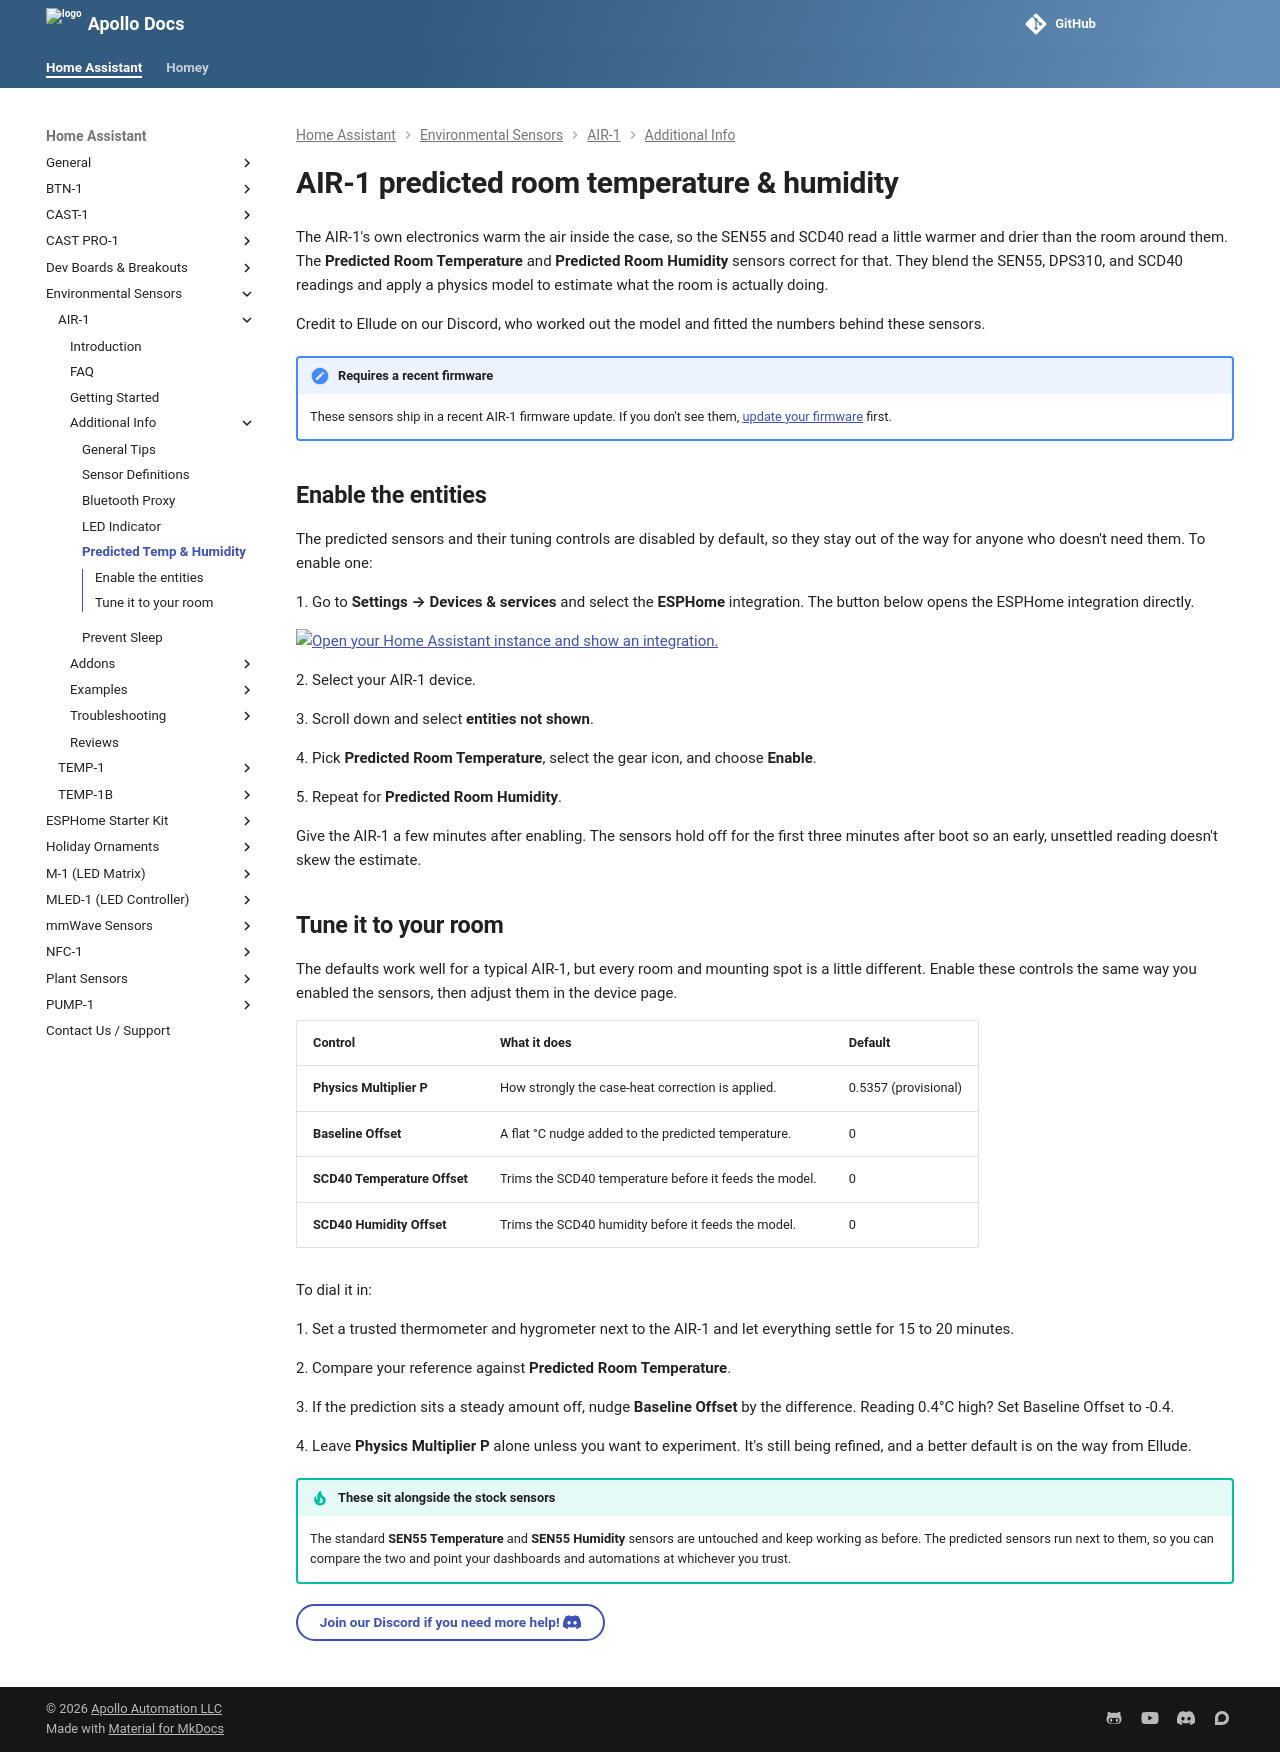

repository: ApolloAutomation/docs · page: products/air1/additional-info/predicted-room-temp-humidity/index.html · generator: mkdocs

---
title: AIR-1 predicted room temperature & humidity
description: Get a more accurate room temperature and humidity from the AIR-1 by blending its three sensors and correcting for case self-heating.
---
# AIR-1 predicted room temperature & humidity

The AIR-1's own electronics warm the air inside the case, so the SEN55 and SCD40 read a little warmer and drier than the room around them. The **Predicted Room Temperature** and **Predicted Room Humidity** sensors correct for that. They blend the SEN55, DPS310, and SCD40 readings and apply a physics model to estimate what the room is actually doing.

Credit to Ellude on our Discord, who worked out the model and fitted the numbers behind these sensors.

!!! note "Requires a recent firmware"

    These sensors ship in a recent AIR-1 firmware update. <!-- Brandon: name the specific version once PR #102 merges --> If you don't see them, [update your firmware](../../general/calibrating-and-updating/updating-firmware.md) first.

## Enable the entities

The predicted sensors and their tuning controls are disabled by default, so they stay out of the way for anyone who doesn't need them. To enable one:

1\. Go to **Settings → Devices & services** and select the **ESPHome** integration. The button below opens the ESPHome integration directly.

[![Open your Home Assistant instance and show an integration.](https://my.home-assistant.io/badges/integration.svg)](https://my.home-assistant.io/redirect/integration/?domain=esphome)

2\. Select your AIR-1 device.

3\. Scroll down and select **entities not shown**.

4\. Pick **Predicted Room Temperature**, select the gear icon, and choose **Enable**.

5\. Repeat for **Predicted Room Humidity**.

Give the AIR-1 a few minutes after enabling. The sensors hold off for the first three minutes after boot so an early, unsettled reading doesn't skew the estimate.

## Tune it to your room

The defaults work well for a typical AIR-1, but every room and mounting spot is a little different. Enable these controls the same way you enabled the sensors, then adjust them in the device page.

| Control | What it does | Default |
| --- | --- | --- |
| **Physics Multiplier P** | How strongly the case-heat correction is applied. | 0.5357 (provisional) |
| **Baseline Offset** | A flat °C nudge added to the predicted temperature. | 0 |
| **SCD40 Temperature Offset** | Trims the SCD40 temperature before it feeds the model. | 0 |
| **SCD40 Humidity Offset** | Trims the SCD40 humidity before it feeds the model. | 0 |

To dial it in:

1\. Set a trusted thermometer and hygrometer next to the AIR-1 and let everything settle for 15 to 20 minutes.

2\. Compare your reference against **Predicted Room Temperature**.

3\. If the prediction sits a steady amount off, nudge **Baseline Offset** by the difference. Reading 0.4°C high? Set Baseline Offset to -0.4.

4\. Leave **Physics Multiplier P** alone unless you want to experiment. It's still being refined, and a better default is on the way from Ellude.

!!! tip "These sit alongside the stock sensors"

    The standard **SEN55 Temperature** and **SEN55 Humidity** sensors are untouched and keep working as before. The predicted sensors run next to them, so you can compare the two and point your dashboards and automations at whichever you trust.

[Join our Discord if you need more help! :simple-discord:](https://link.apolloautomation.com/discord){ .md-button }
